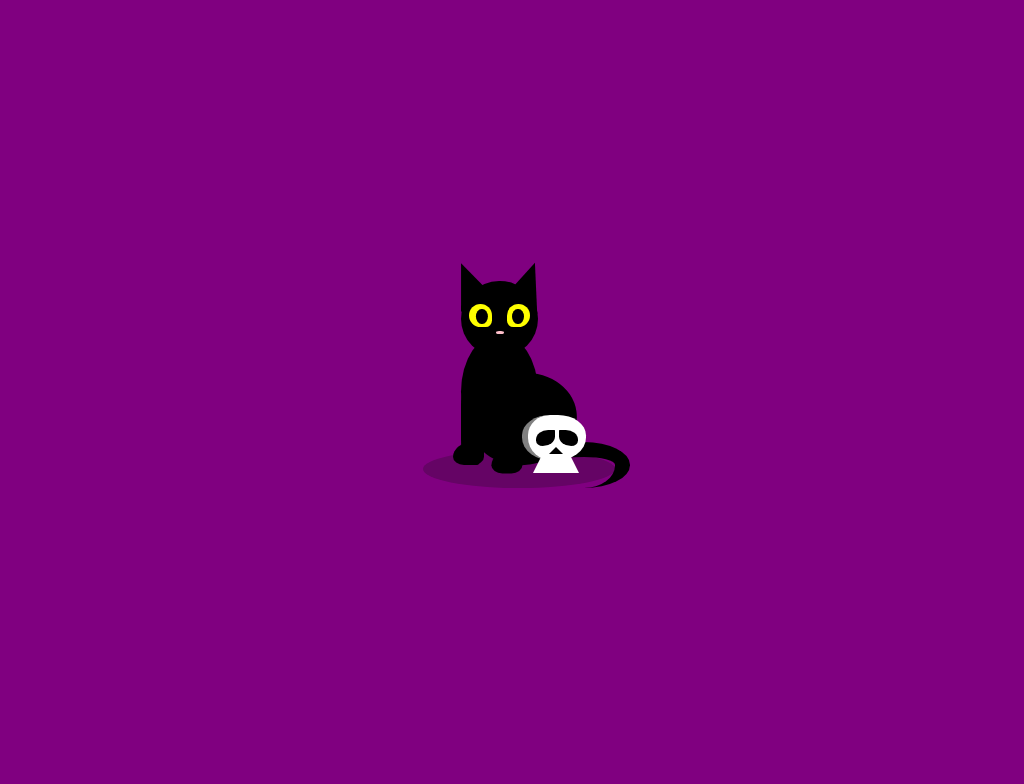

Recreate this image using only HTML and CSS.

<!-- file: skull-cat.html -->
<!doctype html>
<html lang="en">
<head>
  <meta charset="utf-8">
  <meta name="viewport" content="width=device-width, initial-scale=1">
  <title>Skull Cat</title>
  <link rel="stylesheet" href="skull-cat.css">
</head>
<body>
<div class="shadow"></div>
<div class="cat">
<div class="ears"></div>
<div class="eyes"></div>
<div class="bottom"></div>
</div>
<div class="skull">
<div class="details"></div>
</div>

</body>
</html>


/* file: skull-cat.css */
/* Ale Thomas · https://codepen.io/pokecoder/pen/YzQoozN
   Collection: https://github.com/pagespeed-pro/css-art.com/tree/1ce83a9cee23fec9a7b1d665c8b40f9d464c97ee/artwork/skull-cat */
body {
  height: 100vh;
  widht: 100vw;
  background: purple;
  justify-content: center;
  align-items: center;
  display: flex;
}

.cat { /* cat torso */
  position: relative;
  background: black;
  height: 15vmin;
  width: 10vmin;
  border-radius: 50%;
  display: flex;
  flex-wrap: wrap;
}
.cat::before { /* cat head */
  content: '';
  position: absolute;
  background: black;
  height: 10vmin;
  width: 10vmin;
  border-radius: 90%;
  left: 0vmin;
  top: -7vmin;
}
.cat::after { /* cat bottom */
  content: '';
  position: absolute;
  background: black;
  height: 12vmin;
  width: 14vmin;
  border-radius: 50%;
  top: 5vmin;
  left: 1vmin;
  transform: rotate(-8deg);
}
.ears {
  position: relative;
  height: 0;
  width: 0;
  top: -9.5vmin;
  left: -1vmin;
  transform: rotate(-18deg);
  border-left: 2vmin solid transparent;
  border-right: 3vmin solid transparent;
  border-bottom: 6vmin solid black;
}
.ears::after {
  content: '';
  position: absolute;
  height: 0;
  width: 0;
  top: 2.5vmin;
  left: 5.1vmin;
  transform: rotate(42deg);
  border-left: 2vmin solid transparent;
  border-right: 3vmin solid transparent;
  border-bottom: 6vmin solid black;
}

.eyes {
  position: relative;
  background: yellow;
  height: 3vmin;
  width: 3vmin;
  border-radius: 90% 90% 90% 50%;
  top: -4vmin;
  left: 1.1vmin;
}
.eyes::before {
  content: '';
  position: absolute;
  background: yellow;
  height: 3vmin;
  width: 3vmin;
  border-radius: 90% 90% 50% 90%;
  left: -5vmin;
}
.eyes::after {
  content: '';
  position: absolute;
  background: black;
  height: 2vmin;
  width: 1.5vmin;
  border-radius: 50%;
  top: 0.7vmin;
  left: 0.6vmin;
  box-shadow: -4.7vmin 0;
}
.bottom {
  position: relative;
  background: black;
  height: 11vmin;
  width: 3vmin;
  border-radius: 30%;
}
.bottom::before {
  content: '';
  position: absolute;
  background: black;
  height: 3vmin;
  width: 4vmin;
  border-radius: 90% 50% 50% 50%;
  top: 8vmin;
  left: -1vmin;
  box-shadow: 5vmin 1.1vmin;  
}
.bottom::after {
  content: '';
  position: absolute;
  background: transparent;
  height: 4vmin;
  width: 10vmin;
  border-radius: 50%;
  top: 8vmin;
  left: 10vmin;
  border-top: 2vmin solid black;
  border-right: 2vmin solid black;
}
.skull {
  position: relative;
  background: white;
  height: 6vmin;
  width: 7.5vmin;
  border-radius: 70% 70% 80% 80%;
  top: 6vmin;
  left: -2vmin;
  border-left: 0.8vmin solid gray;
  display: flex;
}
.skull::before {
  content: '';
  position: absolute;
  border-left: 3vmin solid transparent;
  border-right: 3vmin solid transparent;
  border-bottom: 6vmin solid white;
  left: 0.6vmin;
  top: 1.5vmin;
}
.skull::after {
  content: '';
  position: absolute;
  border-left: 1vmin solid transparent;
  border-right: 1vmin solid transparent;
  border-bottom: 1vmin solid black;
  top: 4.2vmin;
  left: 2.7vmin;
}
.details {
  position: relative;
  background: black;
  height: 2vmin;
  width: 2.5vmin;
  border-radius: 90% 5% 90% 50%;
  top: 2vmin;
  left: 1vmin;
}
.details::before {
  content: '';
  position: absolute;
  background: black;
  height: 2vmin;
  width: 2.5vmin;
  border-radius: 5% 90% 50% 90%;
  left: 3vmin;
}
.details::after {
  content: '';
  position: absolute;
  background: pink;
  height: 0.5vmin;
  width: 1vmin;
  top: -13vmin;  
  left: -5.2vmin;
  border-radius: 50%;
}
.shadow {
  position: relative;
  margin-left: -20vmin;
  height: 5vmin;
  width: 25vmin;
  background: #650465;
  border-radius: 50%;
  top: 10vmin;
  left: 20vmin;
}
